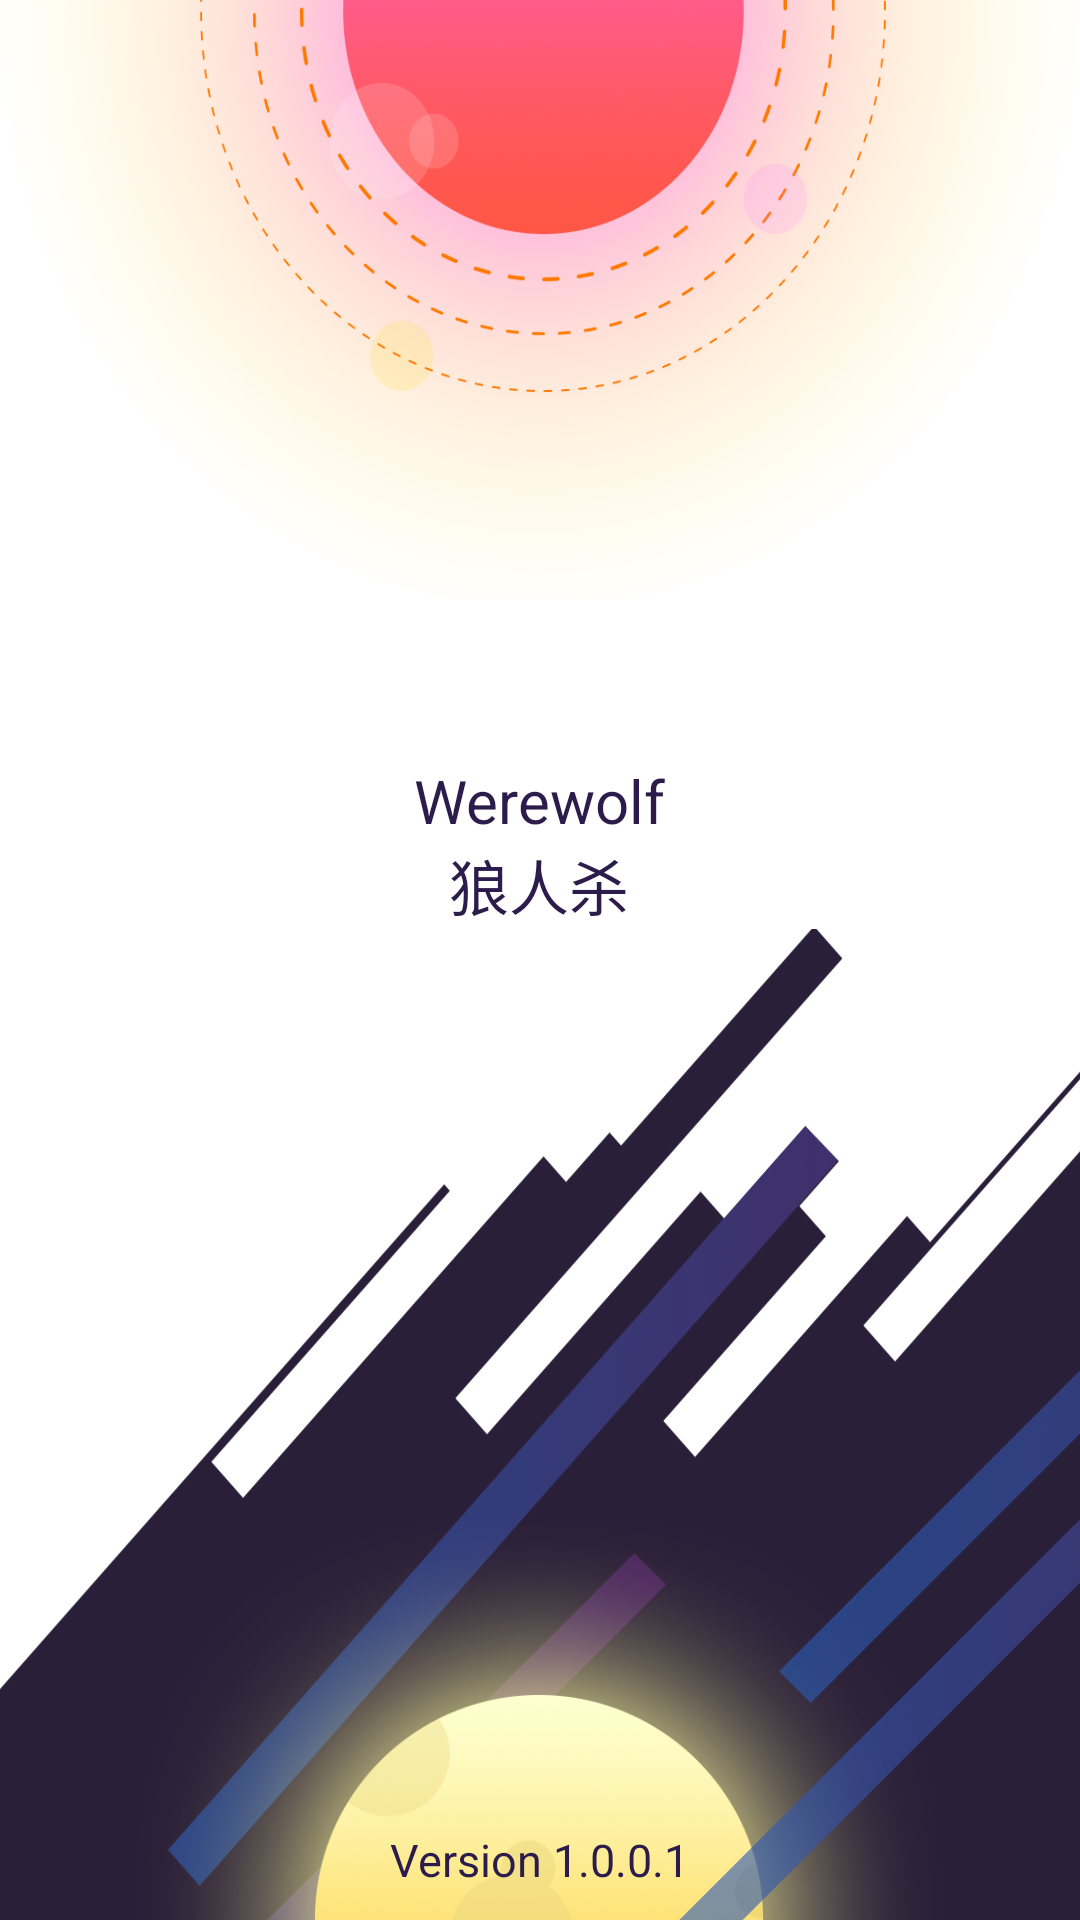

This screen was rendered from an Android layout file. Write that file and the resources it references.
<!-- AndroidManifest.xml: application theme AppTheme -->
<!-- res/layout/activity_welcome.xml -->
<?xml version="1.0" encoding="utf-8"?>
<RelativeLayout xmlns:android="http://schemas.android.com/apk/res/android"
    xmlns:tools="http://schemas.android.com/tools"
    android:layout_width="match_parent"
    android:layout_height="match_parent"
    android:background="#ffffff"
    tools:context=".home.init.activity.WelcomeActivity">

    <ImageView
        android:id="@id/imageview_sun"
        android:layout_width="400dp"
        android:layout_height="400dp"
        android:layout_alignParentTop="true"
        android:layout_marginTop="-200dp"
        android:background="@drawable/sun_2" />

    <ImageView
        android:id="@id/imageview_bottom"
        android:layout_width="match_parent"
        android:layout_height="400dp"
        android:layout_alignParentBottom="true"
        android:layout_marginBottom="-70dp"
        android:background="@drawable/welcome_bottom" />

    <ImageView
        android:id="@id/imageview_line_2"
        android:layout_width="wrap_content"
        android:layout_height="wrap_content"
        android:layout_alignParentBottom="true"
        android:layout_alignParentLeft="true"
        android:layout_marginBottom="-230dp"
        android:layout_marginLeft="-130dp"
        android:background="@drawable/line_0" />

    <ImageView
        android:id="@id/imageview_moon"
        android:layout_width="300dp"
        android:layout_height="300dp"
        android:layout_alignParentBottom="true"
        android:layout_centerHorizontal="true"
        android:layout_marginBottom="-150dp"
        android:background="@drawable/moon_2" />

    <ImageView
        android:id="@id/imageview_line_0"
        android:layout_width="wrap_content"
        android:layout_height="wrap_content"
        android:layout_alignParentBottom="true"
        android:layout_alignParentRight="true"
        android:layout_marginBottom="70dp"
        android:layout_marginRight="-250dp"
        android:background="@drawable/line_0" />

    <ImageView
        android:id="@id/imageview_line_1"
        android:layout_width="wrap_content"
        android:layout_height="wrap_content"
        android:layout_alignParentBottom="true"
        android:layout_alignParentRight="true"
        android:layout_marginBottom="-30dp"
        android:layout_marginRight="-200dp"
        android:background="@drawable/line_0" />


    <TextView
        android:id="@id/textview_version"
        android:layout_width="wrap_content"
        android:layout_height="wrap_content"
        android:layout_alignParentBottom="true"
        android:layout_centerHorizontal="true"
        android:layout_marginBottom="10dp"
        android:text="Version 1.0.0.1"
        android:textColor="#2c1c4b"
        android:textSize="15dp" />

    <LinearLayout
        android:id="@id/linearlayout_textview"
        android:layout_width="wrap_content"
        android:layout_height="wrap_content"
        android:layout_above="@id/imageview_bottom"
        android:layout_centerHorizontal="true"
        android:orientation="vertical">

        <TextView
            android:id="@id/textview_en_app_name"
            android:layout_width="wrap_content"
            android:layout_height="wrap_content"
            android:text="Werewolf"
            android:textColor="#2c1c4b"
            android:textSize="20dp" />

        <TextView
            android:id="@id/textview_ch_app_name"
            android:layout_width="wrap_content"
            android:layout_height="wrap_content"
            android:layout_gravity="center_horizontal"
            android:text="狼人杀"
            android:textColor="#2c1c4b"
            android:textSize="20dp" />
    </LinearLayout>

</RelativeLayout>
<!-- resources referenced by this layout -->
<resources>
  <!-- drawable line_0: png bitmap (drawable-xxhdpi, 78275 bytes) -->
  <!-- drawable moon_2: png bitmap (drawable-xhdpi, 209575 bytes) -->
  <!-- drawable sun_2: png bitmap (drawable-xhdpi, 1003485 bytes) -->
  <!-- drawable welcome_bottom: png bitmap (drawable-xxhdpi, 48123 bytes) -->
  <style name="AppTheme" parent="Theme.AppCompat.Light.NoActionBar">
          
          <item name="colorPrimary">@color/colorPrimary</item>
          <item name="colorPrimaryDark">@color/colorPrimaryDark</item>
          <item name="colorAccent">@color/color_yellow</item>
          <item name="android:windowIsTranslucent">true</item>
          
          <item name="android:windowFullscreen">true</item>
          
          <item name="android:windowNoTitle">true</item>
      </style>
  <color name="colorPrimary">#3F51B5</color>
  <color name="colorPrimaryDark">#303F9F</color>
  <color name="color_yellow">#fae43c</color>
</resources>
